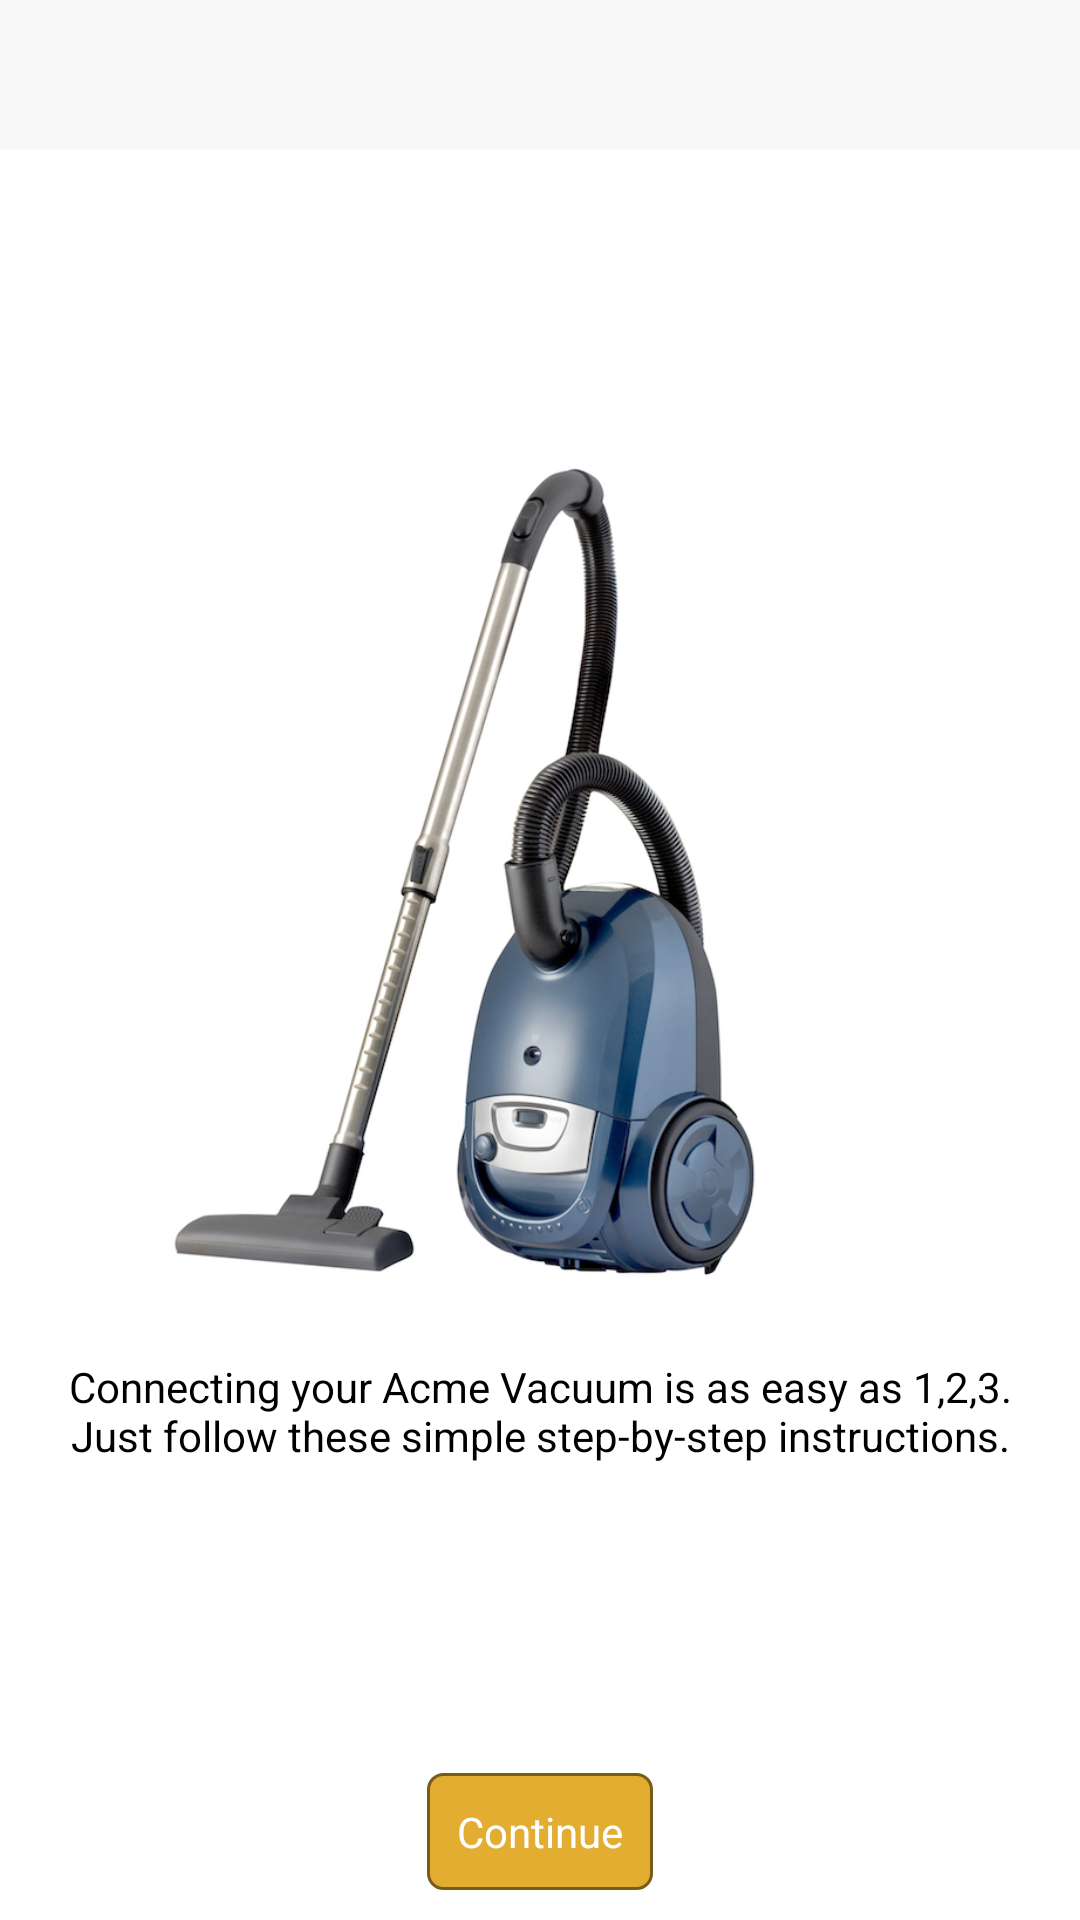

The Android layout XML behind this screen, and the referenced resources:
<!-- AndroidManifest.xml: activity theme android:Theme.NoTitleBar -->
<!-- res/layout/activity_setup_product_stage_start.xml -->
<?xml version="1.0" encoding="utf-8"?>
<RelativeLayout xmlns:android="http://schemas.android.com/apk/res/android"
    xmlns:tools="http://schemas.android.com/tools"
    android:layout_width="match_parent"
    android:layout_height="match_parent"
    android:background="@android:color/white"
    tools:context="com.amazon.drs.drssampleandroidapp.SetupProductStageStartActivity">

    
    <include
        android:id="@+id/header"
        layout="@layout/header_partner" />

    <Button
        android:id="@+id/continue_button"
        android:layout_width="wrap_content"
        android:layout_height="wrap_content"
        android:layout_alignParentBottom="true"
        android:layout_centerHorizontal="true"
        android:layout_marginBottom="@dimen/large_padding"
        android:background="@drawable/button_selector"
        android:onClick="nextActivity"
        android:padding="@dimen/large_padding"
        android:text="@string/button_continue"
        android:textColor="@color/buttonTextColor"
        android:textSize="@dimen/button_text_size" />

    <LinearLayout
        android:id="@+id/linear_view"
        android:layout_width="match_parent"
        android:layout_height="wrap_content"
        android:layout_above="@id/continue_button"
        android:layout_below="@id/header"
        android:gravity="center"
        android:orientation="vertical">

        <ImageView
            android:layout_width="match_parent"
            android:layout_height="wrap_content"
            android:adjustViewBounds="true"
            android:contentDescription="@string/app_name"
            android:maxHeight="@dimen/image_max_height"
            android:src="@drawable/vacuum_cleaner" />

        <TextView
            android:layout_width="match_parent"
            android:layout_height="wrap_content"
            android:layout_gravity="center"
            android:gravity="center"
            android:padding="@dimen/large_padding"
            android:text="@string/description"
            android:textColor="@android:color/black" />

    </LinearLayout>
</RelativeLayout>
<!-- res/layout/header_partner.xml (included above) -->
<?xml version="1.0" encoding="utf-8"?>
<RelativeLayout xmlns:android="http://schemas.android.com/apk/res/android"
    android:layout_width="match_parent"
    android:layout_height="wrap_content"
    android:background="@color/header"
    android:gravity="center">

    <TextView
        android:id="@+id/title"
        android:layout_width="wrap_content"
        android:layout_height="wrap_content"
        android:paddingBottom="@dimen/default_padding"
        android:paddingTop="@dimen/large_padding"
        android:textColor="@android:color/black"
        android:textSize="@dimen/title_text_size" />
</RelativeLayout>
<!-- resources referenced by this layout -->
<resources>
  <color name="buttonTextColor">#ffffff</color>
  <color name="header">#F9F9F9</color>
  <dimen name="button_text_size">14sp</dimen>
  <dimen name="default_padding">5dp</dimen>
  <dimen name="image_max_height">300dp</dimen>
  <dimen name="large_padding">10dp</dimen>
  <dimen name="title_text_size">26sp</dimen>
  <!-- drawable button_selector (drawable) -->
  <?xml version="1.0" encoding="utf-8"?>
  <selector xmlns:android="http://schemas.android.com/apk/res/android">
      <item android:drawable="@drawable/button_active" android:state_focused="true" android:state_pressed="true" />
      <item android:drawable="@drawable/button_active" android:state_focused="false" android:state_pressed="true" />
      <item android:drawable="@drawable/button_active" android:state_focused="true" />
      <item android:drawable="@drawable/button_inactive" android:state_focused="false" android:state_pressed="false" />
  </selector>
  <!-- drawable vacuum_cleaner: png bitmap (drawable, 285986 bytes) -->
  <string name="app_name">DrsSampleAndroidApp</string>
  <string name="button_continue">Continue</string>
  <string name="description">Connecting your Acme Vacuum is as easy as 1,2,3.
          Just follow these simple step-by-step instructions.</string>
  <!-- drawable button_active (drawable) -->
  <shape xmlns:android="http://schemas.android.com/apk/res/android"
      android:padding="@dimen/shape_padding"
      android:shape="rectangle">
      <solid android:color="@color/buttonActive" />
      <padding />
      <stroke
          android:width="@dimen/stroke_width"
          android:color="@color/buttonActiveBorder" />
      <corners android:radius="@dimen/corner_radius" />
  </shape>
  <!-- drawable button_inactive (drawable) -->
  <shape xmlns:android="http://schemas.android.com/apk/res/android"
      android:padding="@dimen/shape_padding"
      android:shape="rectangle">
      <solid android:color="@color/buttonInactive" />
      <padding />
      <stroke
          android:width="@dimen/stroke_width"
          android:color="@color/buttonInactiveBorder" />
      <corners android:radius="@dimen/corner_radius" />
  </shape>
  <dimen name="shape_padding">45dp</dimen>
  <color name="buttonActive">#87640f</color>
  <dimen name="stroke_width">1dp</dimen>
  <color name="buttonActiveBorder">#694502</color>
  <dimen name="corner_radius">5dp</dimen>
  <color name="buttonInactive">#e2ad30</color>
  <color name="buttonInactiveBorder">#785c1b</color>
</resources>
